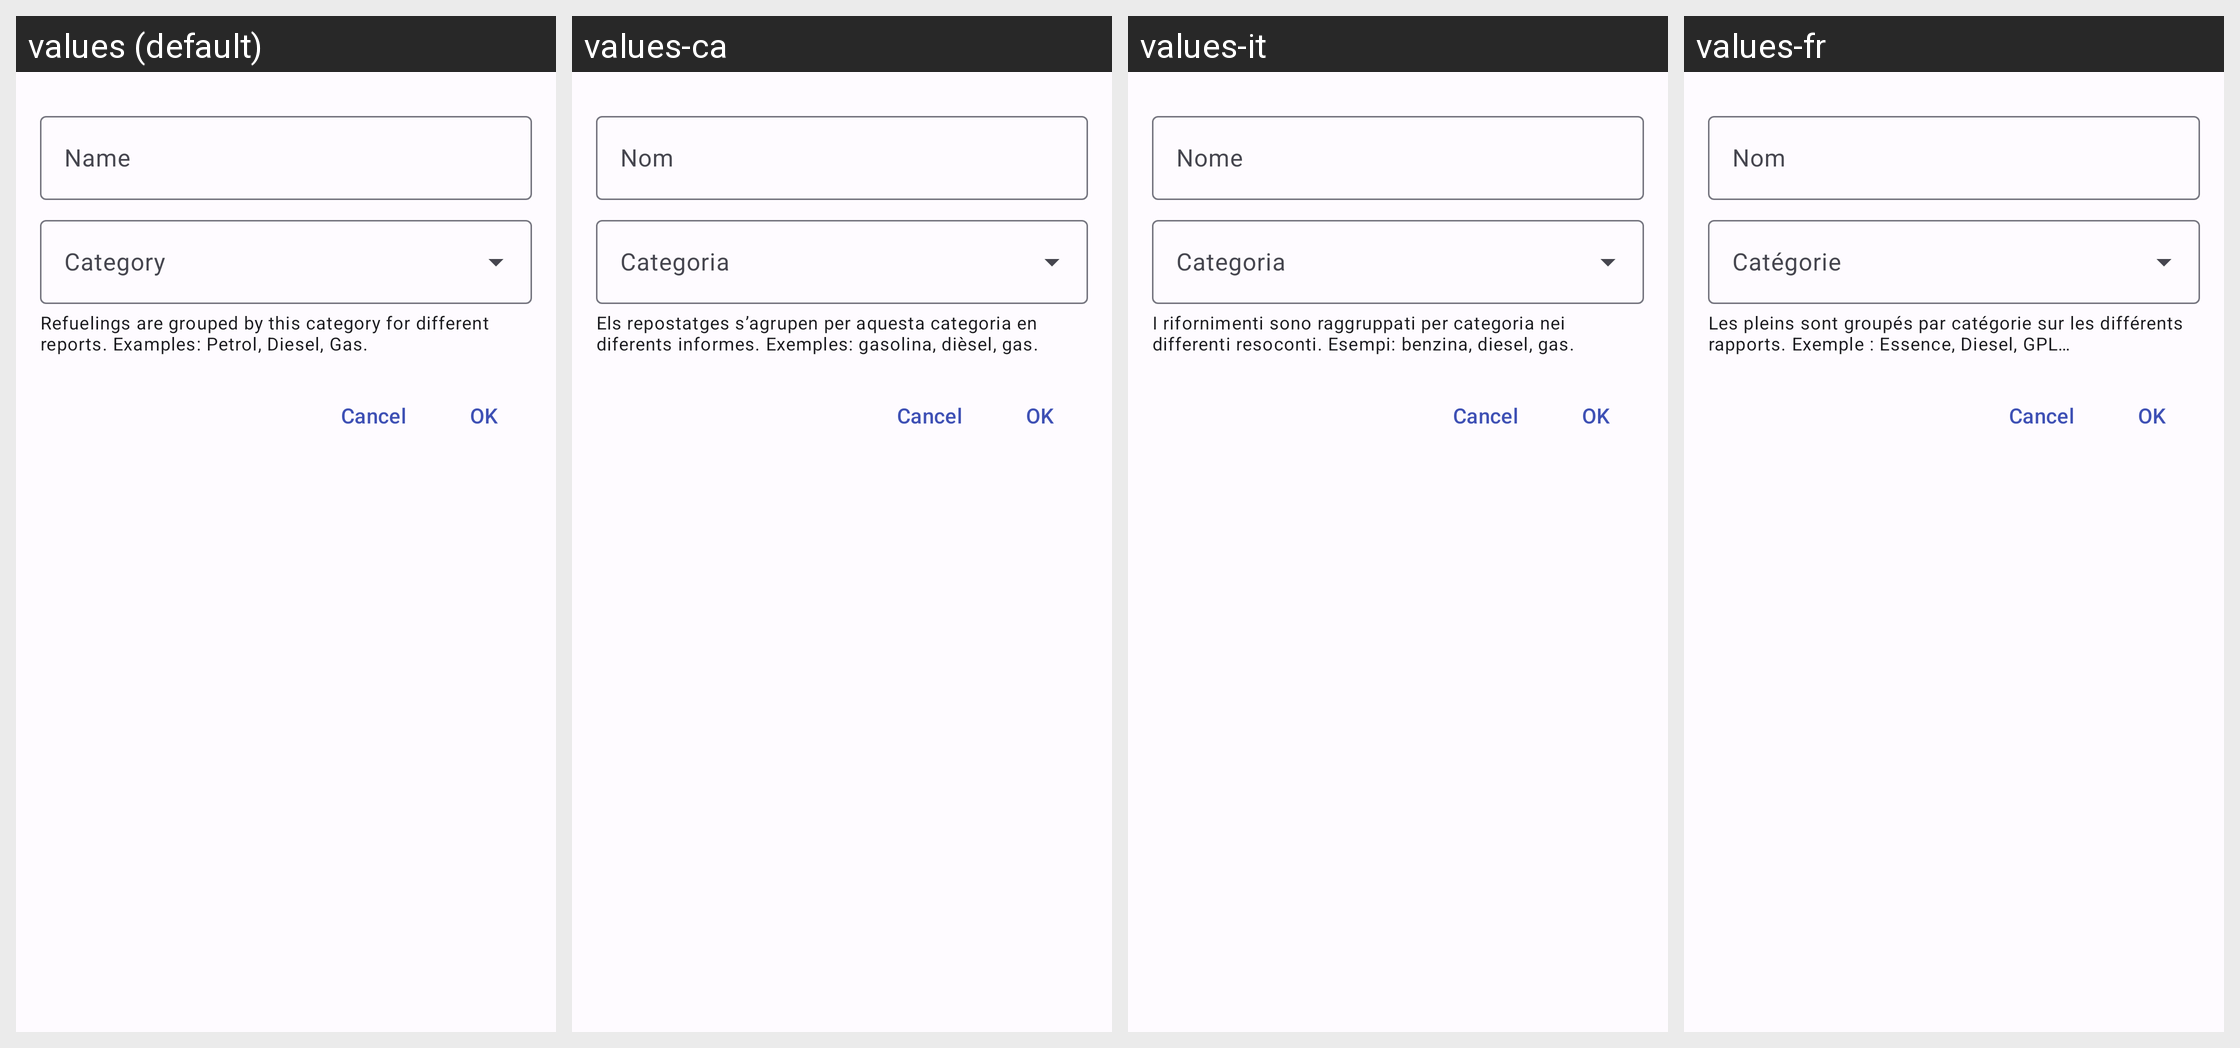

Translations of the strings shown on this Android screen, per locale in the grid:
Android screen res/layout/dialog_fuel_type.xml rendered under 4 locales, left to right: values (default), values-ca, values-it, values-fr. Device: Nexus 5 (rendered at 1080×1920; each locale shown at half size, 540×960, under a caption strip naming it); theme AppTheme.
Other locales in the repository, not shown: values-ar, values-cs, values-de, values-es-rMX, values-ext, values-fi, values-ko, values-nb-rNO, values-nl-rNL, values-pl, values-pt, values-pt-rBR, values-ru, values-ta, values-tr, values-zh-rCN.
Strings drawn on this screen, with the default value and each locale's value (text and hints the layout hard-codes, and strings that could not be matched under every locale, appear in the picture but are not listed):

hint_name
  values: Name
  values-ca: Nom
  values-it: Nome
  values-fr: Nom

description_category
  values: Refuelings are grouped by this category for different reports. Examples: Petrol, Diesel, Gas.
  values-ca: Els repostatges s’agrupen per aquesta categoria en diferents informes. Exemples: gasolina, dièsel, gas.
  values-it: I rifornimenti sono raggruppati per categoria nei differenti resoconti. Esempi: benzina, diesel, gas.
  values-fr: Les pleins sont groupés par catégorie sur les différents rapports. Exemple : Essence, Diesel, GPL…
